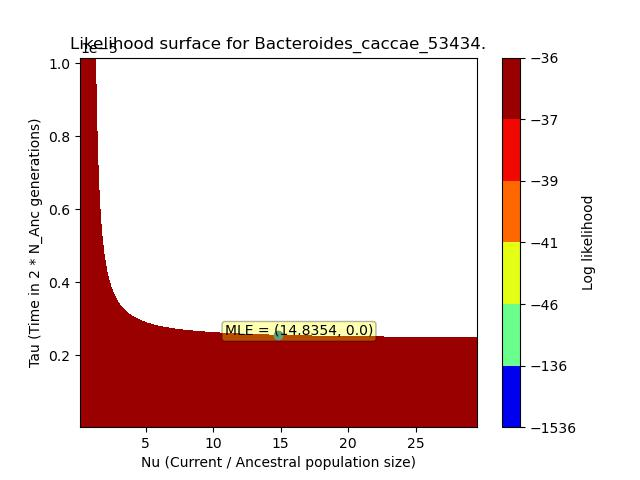

Source data for this figure (header and first rows):
, X, Y, Z
0, 0.1484, 2.54471908e-08, -36.34
1, 0.1484, 6.612181705863454e-08, -36.34
2, 0.1484, 1.0679644331726909e-07, -36.34
3, 0.1484, 1.4747106957590363e-07, -36.34
4, 0.1484, 1.8814569583453815e-07, -36.34
5, 0.1484, 2.2882032209317268e-07, -36.34
6, 0.1484, 2.6949494835180726e-07, -36.34
7, 0.1484, 3.101695746104418e-07, -36.34
8, 0.1484, 3.508442008690763e-07, -36.34
9, 0.1484, 3.9151882712771084e-07, -36.34
10, 0.1484, 4.3219345338634537e-07, -36.34
11, 0.1484, 4.7286807964497995e-07, -36.34
12, 0.1484, 5.135427059036146e-07, -36.34
13, 0.1484, 5.542173321622491e-07, -36.34
14, 0.1484, 5.948919584208836e-07, -36.34
15, 0.1484, 6.355665846795181e-07, -36.34
16, 0.1484, 6.762412109381527e-07, -36.34
17, 0.1484, 7.169158371967873e-07, -36.35
18, 0.1484, 7.575904634554218e-07, -36.35
19, 0.1484, 7.982650897140563e-07, -36.35
20, 0.1484, 8.389397159726908e-07, -36.35
21, 0.1484, 8.796143422313254e-07, -36.35
22, 0.1484, 9.2028896848996e-07, -36.35
23, 0.1484, 9.609635947485944e-07, -36.35
24, 0.1484, 1.0016382210072291e-06, -36.35
25, 0.1484, 1.0423128472658636e-06, -36.35
26, 0.1484, 1.082987473524498e-06, -36.35
27, 0.1484, 1.1236620997831326e-06, -36.35
28, 0.1484, 1.1643367260417672e-06, -36.35
29, 0.1484, 1.2050113523004017e-06, -36.35
30, 0.1484, 1.2456859785590362e-06, -36.35
31, 0.1484, 1.2863606048176709e-06, -36.35
32, 0.1484, 1.3270352310763053e-06, -36.35
33, 0.1484, 1.3677098573349398e-06, -36.35
34, 0.1484, 1.4083844835935745e-06, -36.35
35, 0.1484, 1.449059109852209e-06, -36.35
36, 0.1484, 1.4897337361108435e-06, -36.35
37, 0.1484, 1.5304083623694781e-06, -36.35
38, 0.1484, 1.5710829886281126e-06, -36.35
39, 0.1484, 1.611757614886747e-06, -36.35
40, 0.1484, 1.6524322411453816e-06, -36.35
41, 0.1484, 1.6931068674040163e-06, -36.35
42, 0.1484, 1.7337814936626507e-06, -36.35
43, 0.1484, 1.7744561199212852e-06, -36.35
44, 0.1484, 1.8151307461799199e-06, -36.35
45, 0.1484, 1.8558053724385544e-06, -36.35
46, 0.1484, 1.8964799986971888e-06, -36.35
47, 0.1484, 1.9371546249558233e-06, -36.35
48, 0.1484, 1.977829251214458e-06, -36.35
49, 0.1484, 2.0185038774730923e-06, -36.35
50, 0.1484, 2.059178503731727e-06, -36.35
51, 0.1484, 2.0998531299903612e-06, -36.35
52, 0.1484, 2.140527756248996e-06, -36.35
53, 0.1484, 2.1812023825076306e-06, -36.35
54, 0.1484, 2.221877008766265e-06, -36.35
55, 0.1484, 2.2625516350248995e-06, -36.35
56, 0.1484, 2.3032262612835342e-06, -36.35
57, 0.1484, 2.3439008875421685e-06, -36.35
58, 0.1484, 2.384575513800803e-06, -36.35
59, 0.1484, 2.425250140059438e-06, -36.35
... 62,440 more rows
